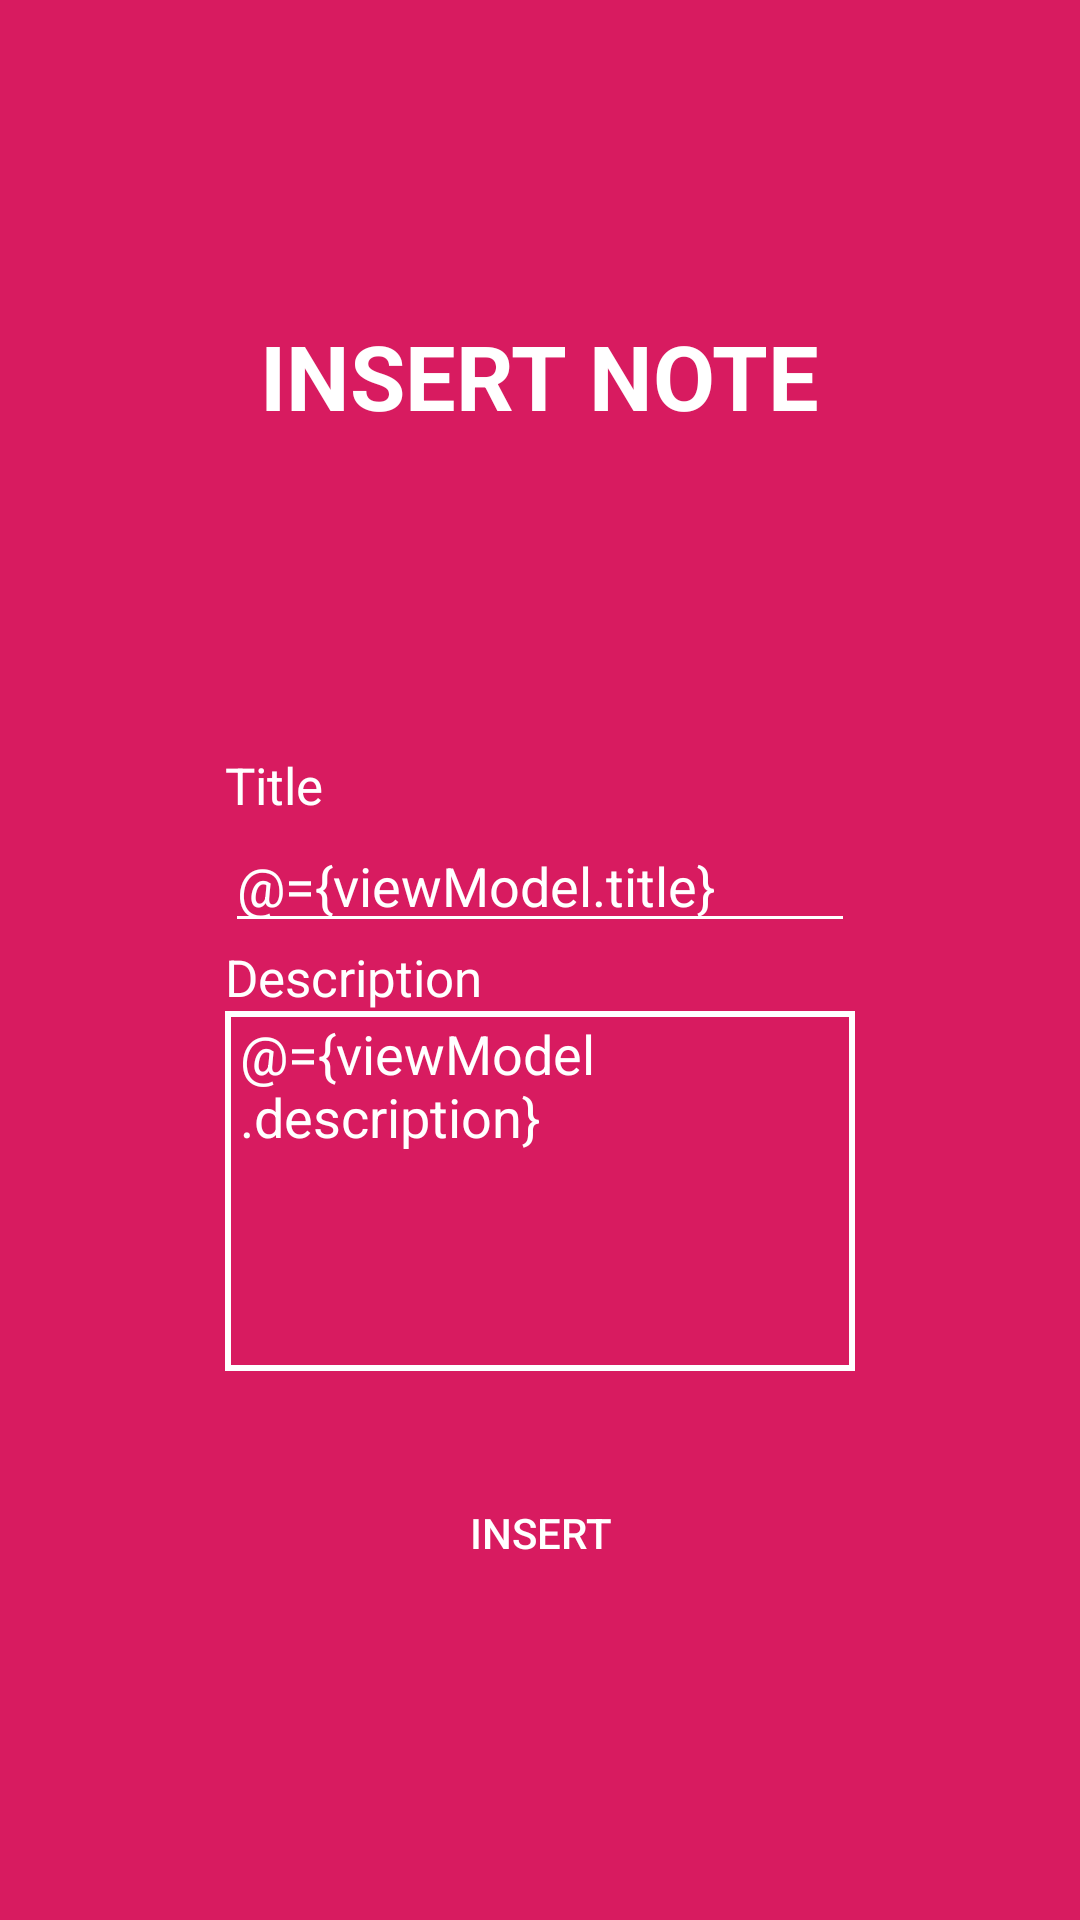

Layout XML and referenced resources for this Android screen:
<!-- AndroidManifest.xml: application theme AppTheme -->
<!-- res/layout/activity_insert_update_note.xml -->
<?xml version="1.0" encoding="utf-8"?>
<layout xmlns:android="http://schemas.android.com/apk/res/android"
    xmlns:app="http://schemas.android.com/apk/res-auto"
    xmlns:tools="http://schemas.android.com/tools">

    <data>
        <variable
            name="viewModel"
            type="com.example.notnote.model.Note"/>
    </data>

    <android.support.constraint.ConstraintLayout
        android:layout_width="match_parent"
        android:layout_height="match_parent"
        tools:context=".app.InsertUpdateNoteActivity"
        android:background="@drawable/gradient_background"
        >

        <TextView
            android:id="@+id/title"
            android:layout_width="wrap_content"
            android:layout_height="wrap_content"
            android:text="INSERT NOTE"
            android:textColor="@color/colorWhite"
            android:textSize="30sp"
            android:textStyle="bold"
            app:layout_constraintLeft_toLeftOf="parent"
            app:layout_constraintRight_toRightOf="parent"
            app:layout_constraintTop_toTopOf="parent"
            app:layout_constraintBottom_toTopOf="@id/form"
            />

        <LinearLayout
            android:id="@+id/form"
            android:layout_width="wrap_content"
            android:layout_height="wrap_content"
            app:layout_constraintLeft_toLeftOf="parent"
            app:layout_constraintRight_toRightOf="parent"
            app:layout_constraintBottom_toBottomOf="parent"
            app:layout_constraintTop_toBottomOf="@+id/title"
            android:orientation="vertical"
            >

            <TextView
                android:layout_width="wrap_content"
                android:layout_height="wrap_content"
                android:text="Title"
                android:textSize="17sp"
                android:textColor="@color/colorWhite"
                />

            <EditText
                android:layout_width="wrap_content"
                android:layout_height="wrap_content"
                android:ems="10"
                android:text="@={viewModel.title}"
                android:inputType="text"
                android:textColor="@color/colorWhite"
                android:textCursorDrawable="@null"
                android:drawableLeft="@drawable/ic_title"
                android:drawablePadding="10dp"
                android:backgroundTint="@color/colorWhite"
                />

            <TextView
                android:layout_width="wrap_content"
                android:layout_height="wrap_content"
                android:text="Description"
                android:textSize="17sp"
                android:textColor="@color/colorWhite"
                />

            <EditText
                android:gravity="top"
                android:paddingTop="2dp"
                android:paddingLeft="5dp"
                android:paddingRight="2dp"
                android:paddingBottom="2dp"
                android:textColor="@color/colorWhite"
                android:layout_width="match_parent"
                android:layout_height="120dp"
                android:text="@={viewModel.description}"
                android:inputType="textMultiLine"
                android:textCursorDrawable="@null"
                android:background="@drawable/custom_textarea" />

            <Button
                android:id="@+id/btnSave"
                android:layout_width="wrap_content"
                android:layout_height="wrap_content"
                android:layout_marginTop="30dp"
                android:layout_gravity="center"
                android:background="@android:color/transparent"
                android:text="INSERT"
                android:textColor="@color/colorWhite"
                />

        </LinearLayout>



    </android.support.constraint.ConstraintLayout>
</layout>
<!-- resources referenced by this layout -->
<resources>
  <color name="colorWhite">#FFF</color>
  <!-- drawable custom_textarea (drawable) -->
  <?xml version="1.0" encoding="utf-8"?>
  <selector xmlns:android="http://schemas.android.com/apk/res/android">
      <item>
          <shape android:shape="rectangle">
              <stroke android:width="2dp" android:color="@color/colorWhite" />
  
          </shape>
      </item>
  </selector>
  <!-- drawable gradient_background (drawable) -->
  <?xml version="1.0" encoding="utf-8"?>
  <selector xmlns:android="http://schemas.android.com/apk/res/android">
      <item>
          <shape>
              <gradient
                  android:startColor="#D81B60"
                  android:endColor="#D81B60"
                  android:angle="135"/>
          </shape>
      </item>
  </selector>
  <style name="AppTheme" parent="Theme.AppCompat.Light.NoActionBar">
          <item name="colorPrimary">#F00</item>
          <item name="colorPrimaryDark">@color/colorPrimaryDark</item>
          <item name="colorAccent">@color/colorAccent</item>
      </style>
  <color name="colorPrimaryDark">#00574B</color>
  <color name="colorAccent">#D81B60</color>
</resources>
